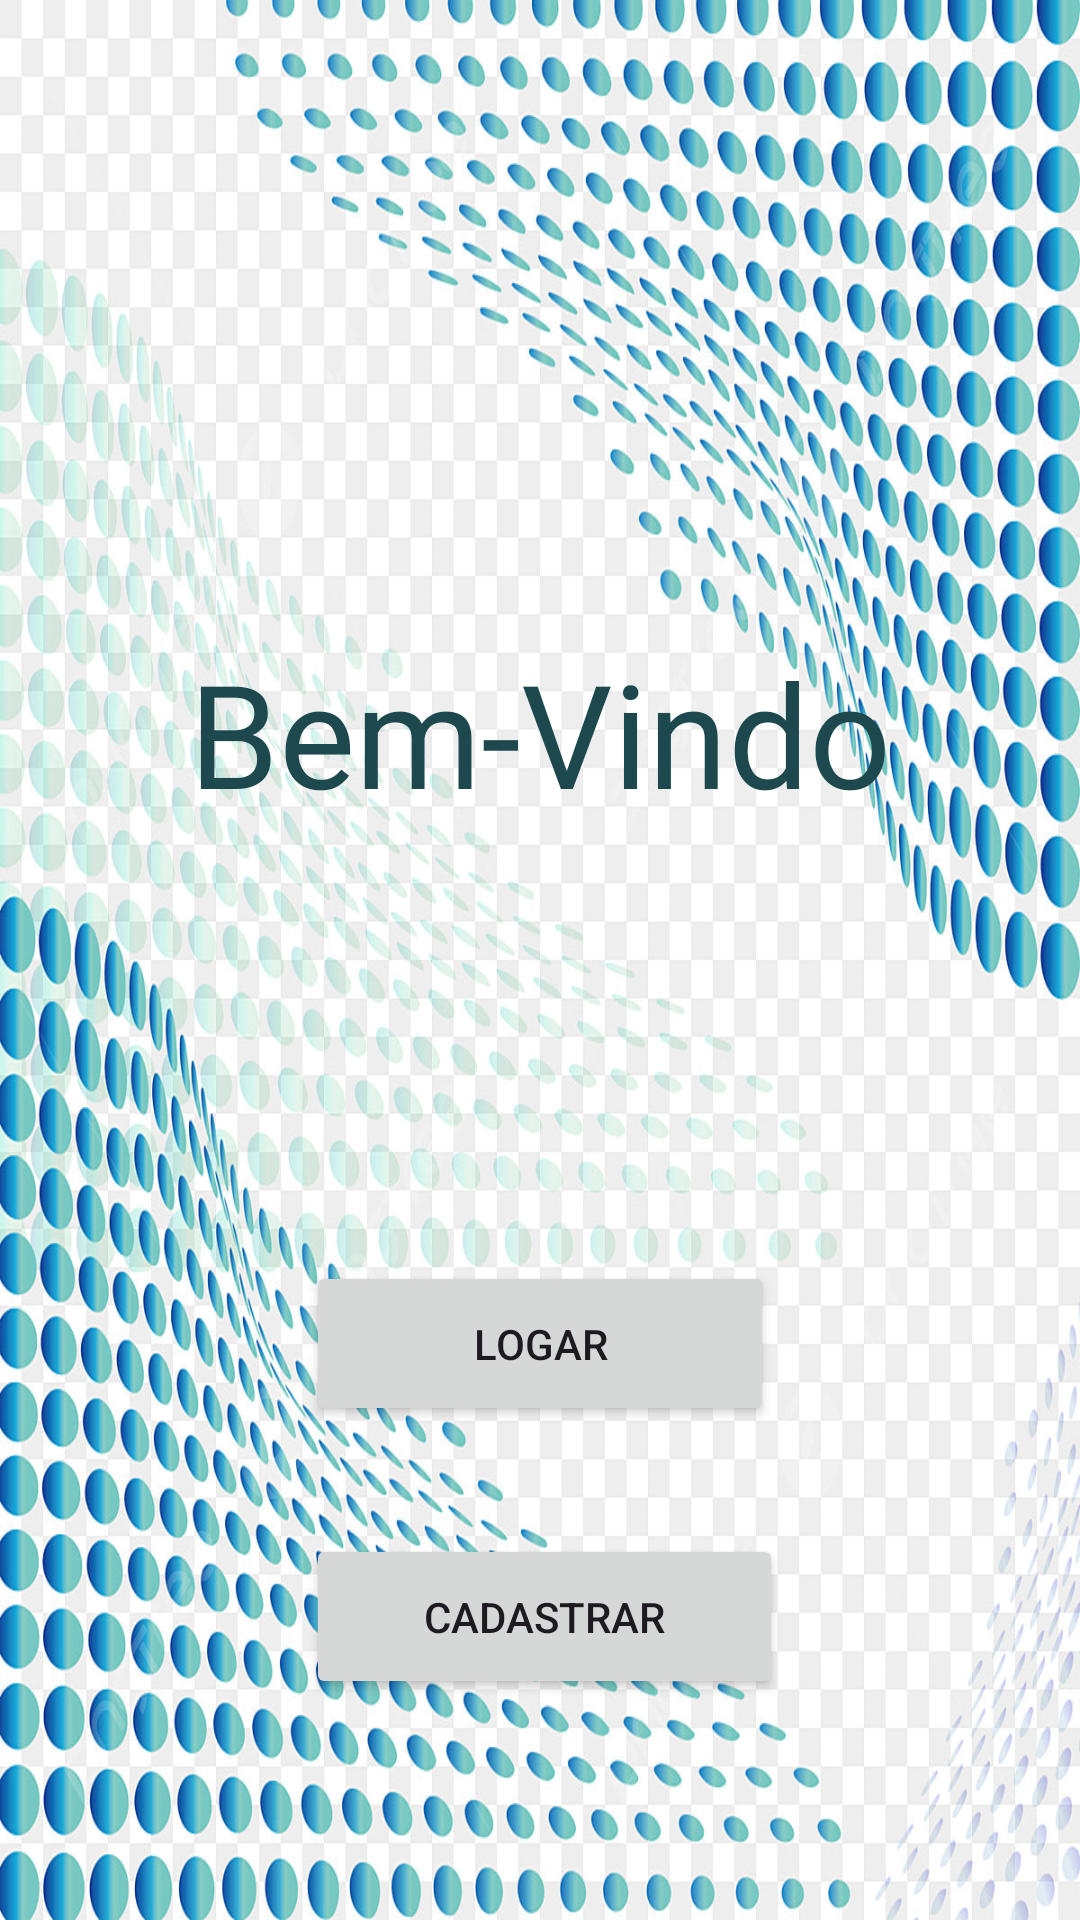

Produce the Android XML layout that renders to this screen, including the resource entries it uses.
<!-- AndroidManifest.xml: application theme Theme.AdOptimize -->
<!-- res/layout/activity_welcome.xml -->
<?xml version="1.0" encoding="utf-8"?>
<androidx.constraintlayout.widget.ConstraintLayout xmlns:android="http://schemas.android.com/apk/res/android"
    xmlns:app="http://schemas.android.com/apk/res-auto"
    xmlns:tools="http://schemas.android.com/tools"
    android:id="@+id/editListar"
    android:layout_width="match_parent"
    android:layout_height="match_parent"
    android:background="@drawable/fundopng"
    tools:context=".WelcomeActivity">

    <TextView
        android:id="@+id/textView"
        android:layout_width="wrap_content"
        android:layout_height="wrap_content"
        android:layout_marginTop="212dp"
        android:fontFamily="@font/aldrich"
        android:shadowColor="#8D0F0E0E"
        android:text="Bem-Vindo"
        android:textColor="#1C484E"
        android:textSize="48sp"
        app:layout_constraintEnd_toEndOf="parent"
        app:layout_constraintHorizontal_bias="0.5"
        app:layout_constraintStart_toStartOf="parent"
        app:layout_constraintTop_toTopOf="parent" />

    <Button
        android:id="@+id/btnLogar"
        android:layout_width="156dp"
        android:layout_height="55dp"
        android:layout_marginTop="144dp"
        android:text="LOGAR"
        app:layout_constraintEnd_toEndOf="parent"
        app:layout_constraintHorizontal_bias="0.5"
        app:layout_constraintStart_toStartOf="parent"
        app:layout_constraintTop_toBottomOf="@+id/textView" />

    <Button
        android:id="@+id/btnCadastrar"
        android:layout_width="159dp"
        android:layout_height="55dp"
        android:layout_marginTop="36dp"
        android:text="CADASTRAR"
        app:layout_constraintEnd_toEndOf="parent"
        app:layout_constraintHorizontal_bias="0.507"
        app:layout_constraintStart_toStartOf="parent"
        app:layout_constraintTop_toBottomOf="@+id/btnLogar" />

</androidx.constraintlayout.widget.ConstraintLayout>
<!-- resources referenced by this layout -->
<resources>
  <!-- drawable fundopng: jpg bitmap (drawable, 413120 bytes) -->
  <style name="Theme.AdOptimize" parent="Base.Theme.AdOptimize" />
  <style name="Base.Theme.AdOptimize" parent="Theme.Material3.DayNight.NoActionBar">
          <item name="colorSecondary">@color/PrimaryColor</item>
      </style>
  <color name="PrimaryColor">#008000</color>
</resources>
